Run: headless pygame with SDL's dummy video driver; simulated clock (each Clock.tick advances the game by its frame time, no real sleeping); random seed 0; keys injected as events and as key.get_pressed() state; no mouse input.
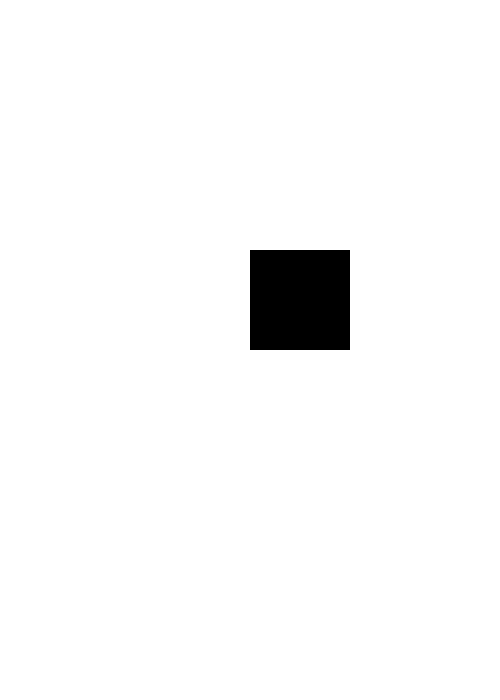
Frame 1 of 4 · flips 1–60 · no input
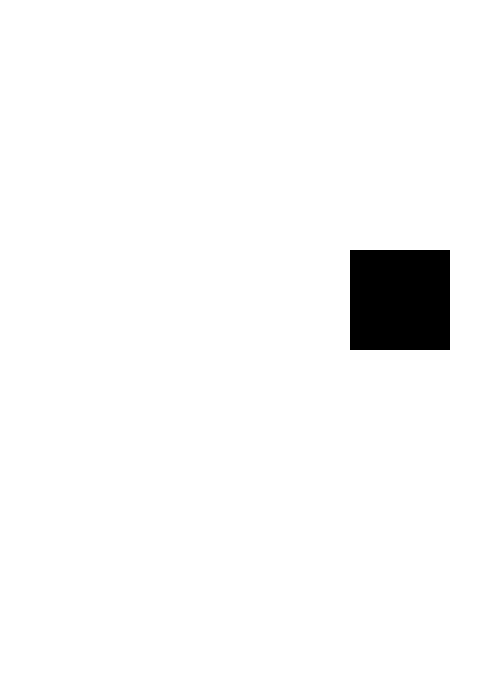
Frame 2 of 4 · flips 61–180 · tapped SPACE, RETURN · held RIGHT (→), D
Frame 3 of 4 · flips 181–300 · held DOWN (↓), S · screen unchanged from frame 2, image omitted
Frame 4 of 4 · flips 301–420 · held LEFT (←), A, UP (↑), W · screen same as frame 1, image omitted

The pygame program that drew these frames:

# -*- coding: utf-8 -*-
import pygame



white = (255,255,255)
black = (0,0,0)
red = (255,0,0)
verde = (0,255,0)
blue = (0,0,255)
display_width = 700
display_height = 500

pygame.init()

gamedisplay = pygame.display.set_mode((display_height, display_width))
pygame.display.set_caption("sigiane lixo")

pygame.display.update()

gameexit = False

lead_x = display_height/2
lead_y = display_height/2


clock = pygame.time.Clock()

while not gameexit:
    for event in pygame.event.get():
        if event.type == pygame.QUIT:
            gameexit = True
        if event.type == pygame.KEYDOWN:
            if event.key == pygame.K_LEFT:
                lead_x -= 100
            if event.key == pygame.K_RIGHT:
                lead_x += 100
    gamedisplay.fill(white)
    pygame.draw.rect(gamedisplay, black, [lead_x, lead_y, 100, 100])
    pygame.display.update()

    clock.tick(100)
    
font = pygame.font.Sysfont(None, 25)

def message_to_screen(msg, color):
    screen_text = font.render(msg, True, color)
    gamedisplay.blit(screen_text, [display_width/2, display_height/2])
    
    
    
def tela_inicial():
    
    intro = True
    
    while intro:
        gamedisplay.fill(verde)
        message_to_screen("bem vindo ao ATRASADOS DO INSPER",
                          red,
                          -100,
                          "large")
        message_to_screen("seu objetivo nesse jogo é chegar no horario pra a aula de tutoria",
                          blue,
                          -30)
        pygame.display.update()
        clock.tick(15)
        


pygame.quit()

quit()
